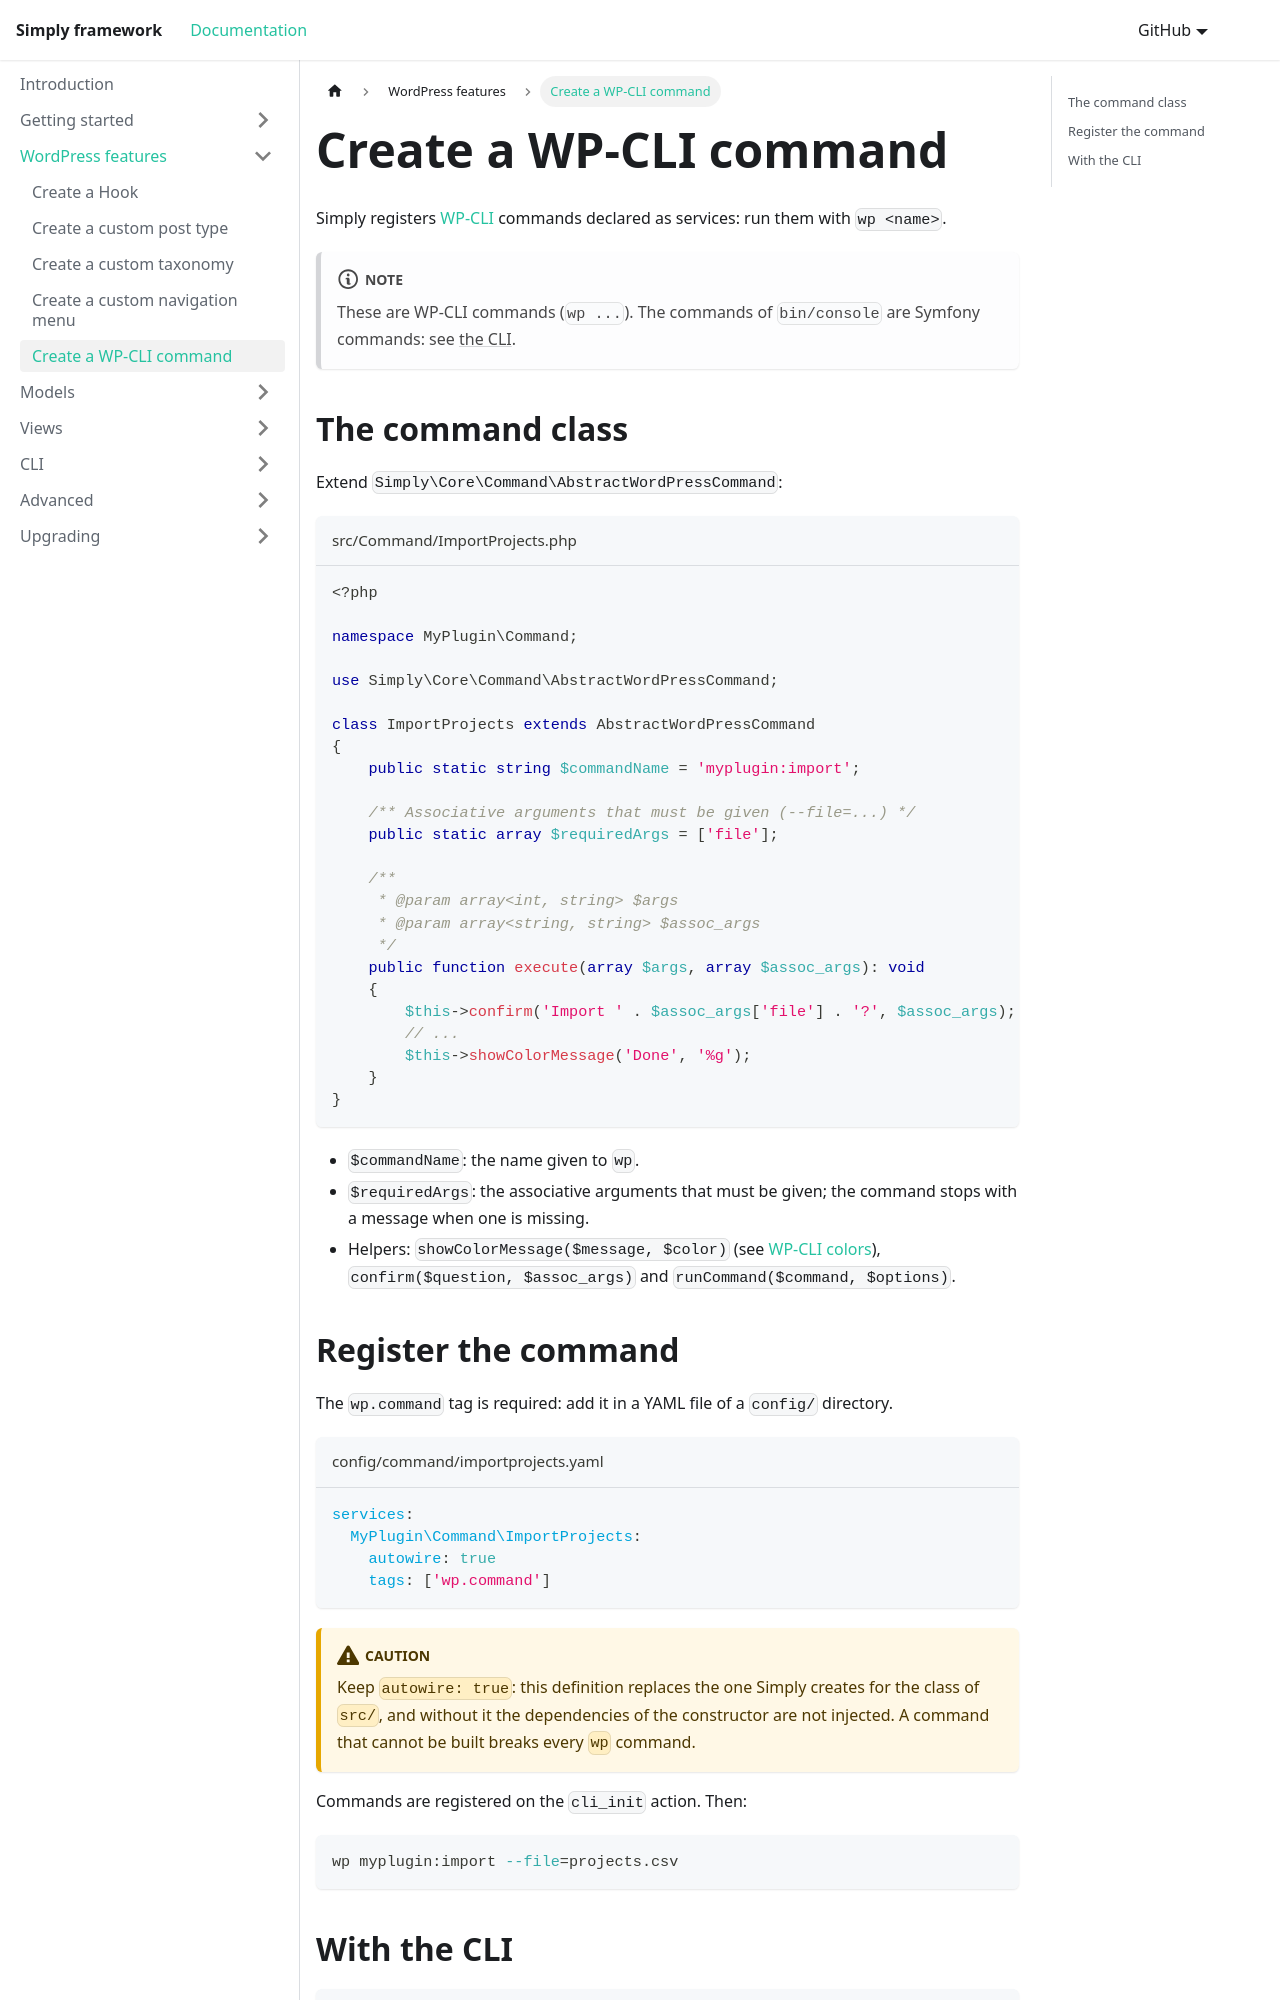

repository: Amorfx/simply-documentation · page: wp-features/create-wp-cli-command/index.html · generator: docusaurus

---
sidebar_position: 5
title: Create a WP-CLI command
---
# Create a WP-CLI command
Simply registers [WP-CLI](https://wp-cli.org/) commands declared as services: run them with `wp <name>`.

:::note
These are WP-CLI commands (`wp ...`). The commands of `bin/console` are Symfony commands: see [the CLI](../simply-cli/intro.md).
:::

## The command class
Extend `Simply\Core\Command\AbstractWordPressCommand`:

```php title='src/Command/ImportProjects.php'
<?php

namespace MyPlugin\Command;

use Simply\Core\Command\AbstractWordPressCommand;

class ImportProjects extends AbstractWordPressCommand
{
    public static string $commandName = 'myplugin:import';

    /** Associative arguments that must be given (--file=...) */
    public static array $requiredArgs = ['file'];

    /**
     * @param array<int, string> $args
     * @param array<string, string> $assoc_args
     */
    public function execute(array $args, array $assoc_args): void
    {
        $this->confirm('Import ' . $assoc_args['file'] . '?', $assoc_args);
        // ...
        $this->showColorMessage('Done', '%g');
    }
}
```
- `$commandName`: the name given to `wp`.
- `$requiredArgs`: the associative arguments that must be given; the command stops with a message when one is missing.
- Helpers: `showColorMessage($message, $color)` (see [WP-CLI colors](https://make.wordpress.org/cli/handbook/references/internal-api/wp-cli-colorize/)), `confirm($question, $assoc_args)` and `runCommand($command, $options)`.
